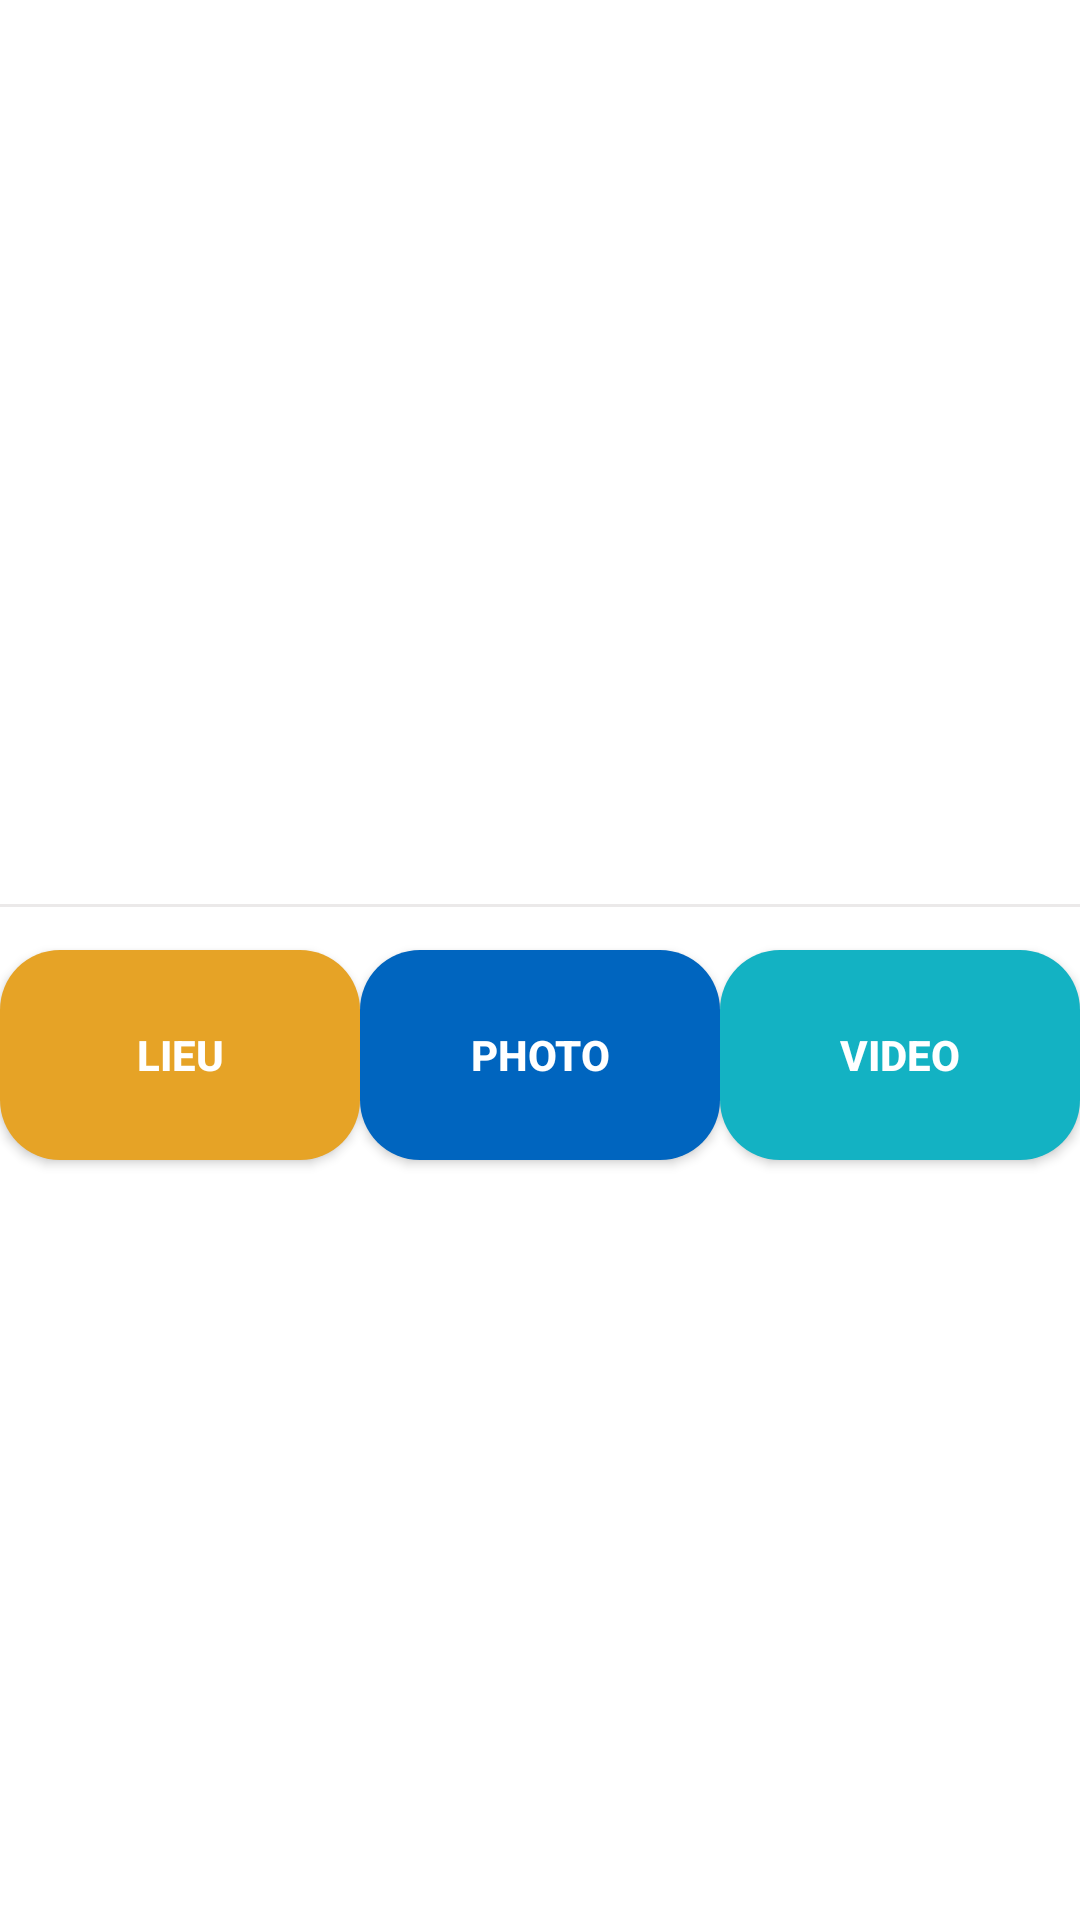

Android layout source for this screen:
<!-- AndroidManifest.xml: application theme Theme.Madatouriste -->
<!-- res/layout/fragment_province_detail_menu.xml -->
<?xml version="1.0" encoding="utf-8"?>
<RelativeLayout xmlns:android="http://schemas.android.com/apk/res/android"
    android:layout_width="match_parent"
    android:layout_height="wrap_content"
    xmlns:app="http://schemas.android.com/apk/res-auto"
    xmlns:card_view="http://schemas.android.com/tools"
    android:layout_centerInParent="true"
    android:gravity="center">
        <LinearLayout
            android:layout_width="match_parent"
            android:layout_height="100dp"
            android:layout_marginTop="63dp"
            android:orientation="vertical">
            <View
                android:layout_width="match_parent"
                android:layout_height="1dp"
                android:background="#79D6D1D1" />

            <LinearLayout
                android:layout_width="match_parent"
                android:layout_height="match_parent"
                android:gravity="center"
                android:orientation="horizontal"
                android:weightSum="0">

                <androidx.appcompat.widget.AppCompatButton
                    android:id="@+id/fragment_province_detail_menu_btnLieu"
                    android:layout_width="0dp"
                    android:layout_height="70dp"
                    android:layout_weight="1"
                    android:background="@drawable/ripple_effect_raised_jaune"
                    android:gravity="center"
                    android:text="Lieu"
                    android:textColor="@color/white"
                    android:textSize="14sp"
                    android:textStyle="bold" />

                <androidx.appcompat.widget.AppCompatButton
                    android:id="@+id/fragment_province_detail_menu_btnPhoto"
                    android:layout_width="0dp"
                    android:layout_height="70dp"
                    android:layout_weight="1"
                    android:background="@drawable/ripple_effect_raised_bleu"
                    android:gravity="center"
                    android:text="Photo"
                    android:textColor="@color/white"
                    android:textSize="14sp"
                    android:textStyle="bold" />

                <androidx.appcompat.widget.AppCompatButton
                    android:id="@+id/fragment_province_detail_menu_btnVideo"
                    android:layout_width="0dp"
                    android:layout_height="70dp"
                    android:layout_weight="1"
                    android:background="@drawable/ripple_effect_raised_vert"
                    android:gravity="center"
                    android:text="Video"
                    android:textColor="@color/white"
                    android:textSize="14sp"
                    android:textStyle="bold" />
            </LinearLayout>
        </LinearLayout>
</RelativeLayout>
<!-- resources referenced by this layout -->
<resources>
  <color name="white">#FFFFFFFF</color>
  <!-- drawable ripple_effect_raised_bleu (drawable) -->
  <?xml version="1.0" encoding="utf-8"?>
  <ripple xmlns:android="http://schemas.android.com/apk/res/android"
      android:color="#000000">
  
      <item>
          <shape android:shape="rectangle">
              <solid android:color="@color/primary" />
              <corners android:radius="20dp" />
  
          </shape>
      </item>
  
  </ripple>
  <!-- drawable ripple_effect_raised_jaune (drawable) -->
  <?xml version="1.0" encoding="utf-8"?>
  <ripple xmlns:android="http://schemas.android.com/apk/res/android"
      android:color="#000000">
  
      <item>
          <shape android:shape="rectangle">
              <solid android:color="@color/private_account" />
              <corners android:radius="20dp" />
  
          </shape>
      </item>
  
  </ripple>
  <!-- drawable ripple_effect_raised_vert (drawable) -->
  <?xml version="1.0" encoding="utf-8"?>
  <ripple xmlns:android="http://schemas.android.com/apk/res/android"
      android:color="#000000">
  
      <item>
          <shape android:shape="rectangle">
              <solid android:color="@color/notifications" />
              <corners android:radius="20dp" />
  
          </shape>
      </item>
  
  </ripple>
  <style name="Theme.Madatouriste" parent="Theme.MaterialComponents.DayNight.NoActionBar">
          
  
          <item name="colorPrimaryVariant">@color/vert</item>
          <item name="colorOnPrimary">@color/white</item>
          
          <item name="colorSecondary">@color/teal_200</item>
          <item name="colorSecondaryVariant">@color/teal_700</item>
          <item name="colorOnSecondary">@color/black</item>
          
          <item name="android:statusBarColor">?attr/colorPrimaryVariant</item>
           Customize your theme here.
      </style>
  <color name="primary">#0065BF</color>
  <color name="private_account">#E6A326</color>
  <color name="notifications">#13B2C3</color>
  <color name="vert">#006362</color>
  <color name="teal_200">#FF03DAC5</color>
  <color name="teal_700">#FF018786</color>
  <color name="black">#FF000000</color>
</resources>
